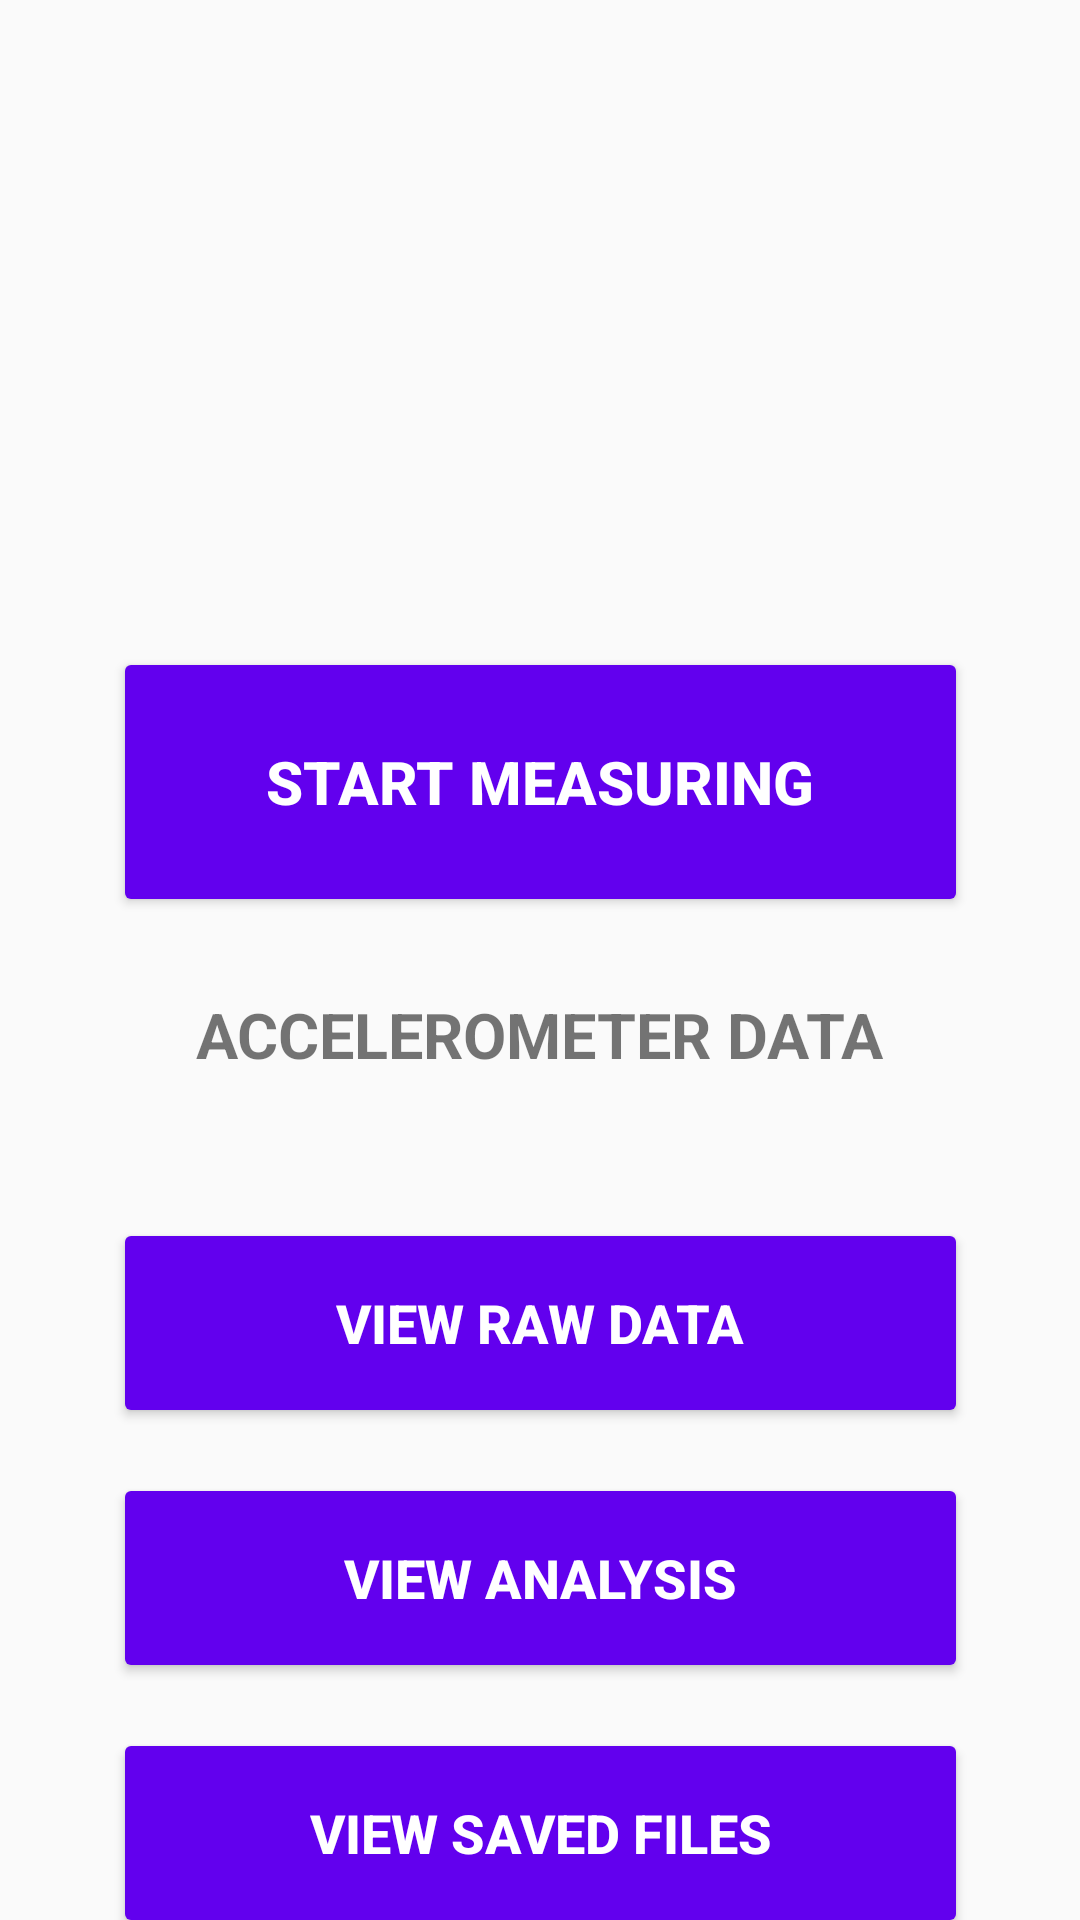

Produce the Android XML layout that renders to this screen, including the resource entries it uses.
<!-- AndroidManifest.xml: application theme Theme.Fall_detection_app -->
<!-- res/layout/measure_activity.xml -->
<?xml version="1.0" encoding="utf-8"?>
<androidx.constraintlayout.widget.ConstraintLayout xmlns:android="http://schemas.android.com/apk/res/android"
    xmlns:app="http://schemas.android.com/apk/res-auto"
    xmlns:tools="http://schemas.android.com/tools"
    android:id="@+id/measureActivity"
    android:layout_width="match_parent"
    android:layout_height="match_parent"
    tools:context=".MeasureActivity">

    <TextView
        android:id="@+id/textExperimentName"
        android:layout_width="wrap_content"
        android:layout_height="wrap_content"
        android:layout_marginTop="40dp"
        android:paddingBottom="8dp"
        android:textSize="36sp"
        android:textStyle="bold"
        app:layout_constraintEnd_toEndOf="parent"
        app:layout_constraintStart_toStartOf="parent"
        app:layout_constraintTop_toTopOf="parent" />

    <TextView
        android:id="@+id/textUsername"
        android:layout_width="wrap_content"
        android:layout_height="wrap_content"
        android:layout_marginTop="15dp"
        android:paddingBottom="8dp"
        android:textSize="18sp"
        app:layout_constraintEnd_toEndOf="parent"
        app:layout_constraintStart_toStartOf="parent"
        app:layout_constraintTop_toBottomOf="@+id/textExperimentName" />

    <TextView
        android:id="@+id/textInstructions"
        android:layout_width="wrap_content"
        android:layout_height="wrap_content"
        android:layout_marginTop="25dp"
        android:textSize="20sp"
        android:width="280dp"
        android:justificationMode="inter_word"
        android:lineSpacingExtra="7dp"
        app:layout_constraintEnd_toEndOf="parent"
        app:layout_constraintStart_toStartOf="parent"
        app:layout_constraintTop_toBottomOf="@+id/textUsername" />

    <Button
        android:id="@+id/measureBtn"
        android:layout_width="wrap_content"
        android:layout_height="wrap_content"
        android:layout_marginTop="20dp"
        android:height="90dp"
        android:width="285dp"
        android:backgroundTint="@color/purple_500"
        android:paddingLeft="50dp"
        android:paddingRight="50dp"
        android:text="START MEASURING"
        android:textColor="@color/white"
        android:textSize="20sp"
        android:textStyle="bold"
        app:layout_constraintEnd_toEndOf="parent"
        app:layout_constraintStart_toStartOf="parent"
        app:layout_constraintTop_toBottomOf="@+id/textInstructions" />

    <TextView
        android:id="@+id/dataTitle"
        android:layout_width="wrap_content"
        android:layout_height="wrap_content"
        android:layout_marginTop="25dp"
        android:text="ACCELEROMETER DATA"
        android:textSize="21sp"
        android:textStyle="bold"
        app:layout_constraintEnd_toEndOf="parent"
        app:layout_constraintStart_toStartOf="parent"
        app:layout_constraintTop_toBottomOf="@+id/measureBtn" />

    <TextView
        android:id="@+id/sensorData"
        android:layout_width="wrap_content"
        android:layout_height="wrap_content"
        android:layout_marginTop="15dp"
        android:textSize="20sp"
        app:layout_constraintEnd_toEndOf="parent"
        app:layout_constraintHorizontal_bias="0.26"
        app:layout_constraintStart_toStartOf="parent"
        app:layout_constraintTop_toBottomOf="@+id/dataTitle" />

    <Button
        android:id="@+id/viewDataBtn"
        android:layout_width="wrap_content"
        android:layout_height="wrap_content"
        android:layout_marginTop="5dp"
        android:width="285dp"
        android:height="70dp"
        android:backgroundTint="@color/purple_500"
        android:paddingLeft="50dp"
        android:paddingRight="50dp"
        android:text="VIEW RAW DATA"
        android:textColor="@color/white"
        android:textSize="18sp"
        android:textStyle="bold"
        app:layout_constraintEnd_toEndOf="parent"
        app:layout_constraintStart_toStartOf="parent"
        app:layout_constraintTop_toBottomOf="@+id/sensorData" />

    <Button
        android:id="@+id/viewAnalysisBtn"
        android:layout_width="wrap_content"
        android:layout_height="wrap_content"
        android:layout_marginTop="15dp"
        android:width="285dp"
        android:height="70dp"
        android:backgroundTint="@color/purple_500"
        android:paddingLeft="50dp"
        android:paddingRight="50dp"
        android:text="VIEW ANALYSIS"
        android:textColor="@color/white"
        android:textSize="18sp"
        android:textStyle="bold"
        app:layout_constraintEnd_toEndOf="parent"
        app:layout_constraintStart_toStartOf="parent"
        app:layout_constraintTop_toBottomOf="@+id/viewDataBtn" />

    <Button
        android:id="@+id/viewFilesBtn"
        android:layout_width="wrap_content"
        android:layout_height="wrap_content"
        android:layout_marginTop="15dp"
        android:width="285dp"
        android:height="70dp"
        android:backgroundTint="@color/purple_500"
        android:paddingLeft="50dp"
        android:paddingRight="50dp"
        android:text="VIEW SAVED FILES"
        android:textColor="@color/white"
        android:textSize="18sp"
        android:textStyle="bold"
        app:layout_constraintEnd_toEndOf="parent"
        app:layout_constraintStart_toStartOf="parent"
        app:layout_constraintTop_toBottomOf="@+id/viewAnalysisBtn" />

</androidx.constraintlayout.widget.ConstraintLayout>
<!-- resources referenced by this layout -->
<resources>
  <style name="Theme.Fall_detection_app" parent="Theme.AppCompat.Light.NoActionBar" />
  <!-- not gathered from this repository: default colours our renderer supplied (Android Studio template values) -->
  <color name="purple_500">#FF6200EE</color>
  <color name="white">#FFFFFFFF</color>
</resources>
